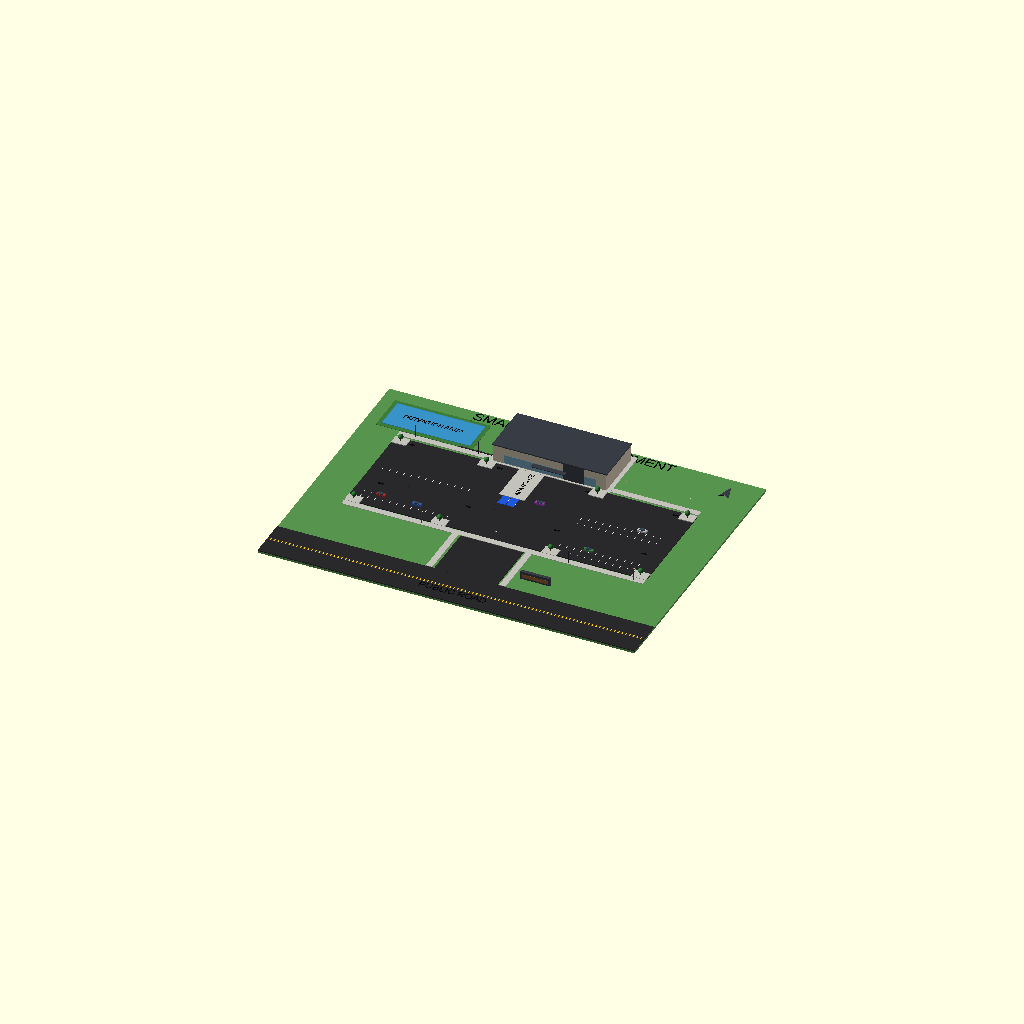
Cell 1: rendered with the file's own defaults.
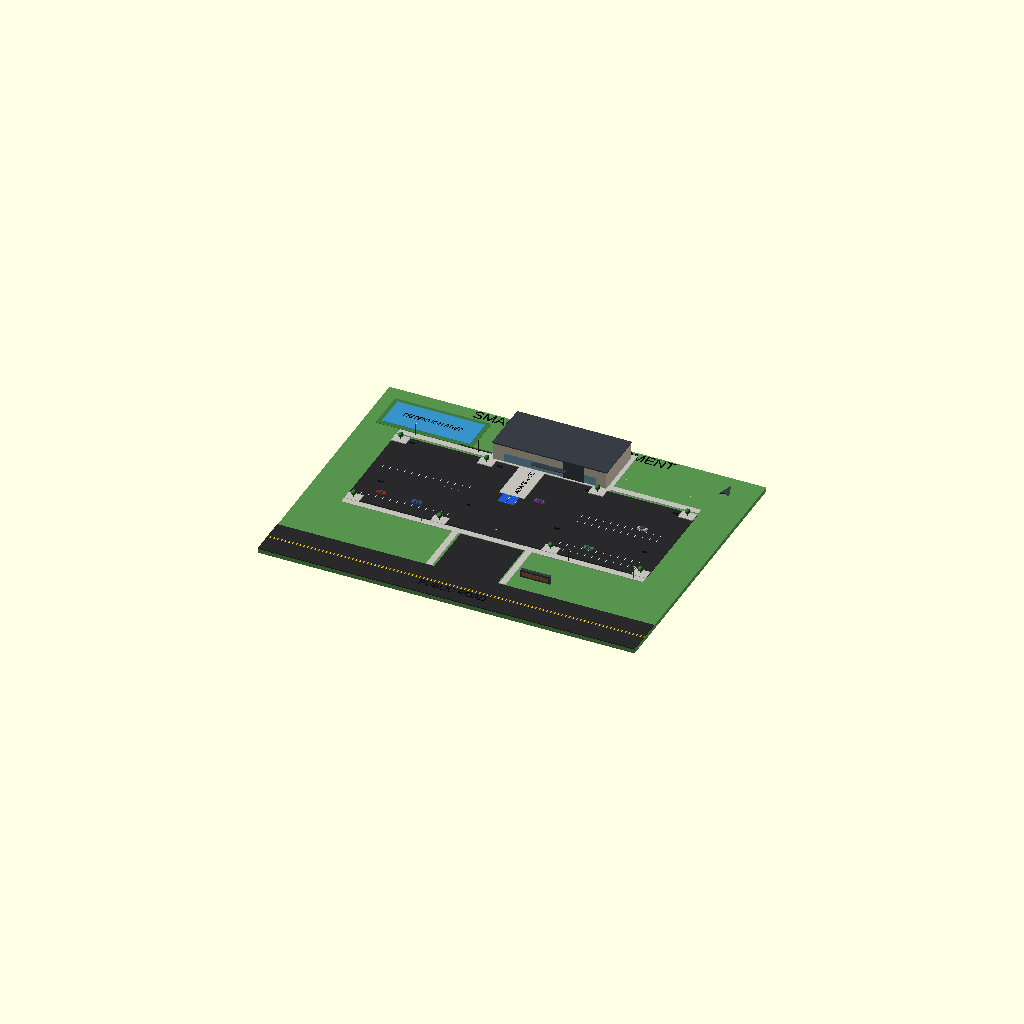
Cell 2: base_h = 2 (everything else at default).
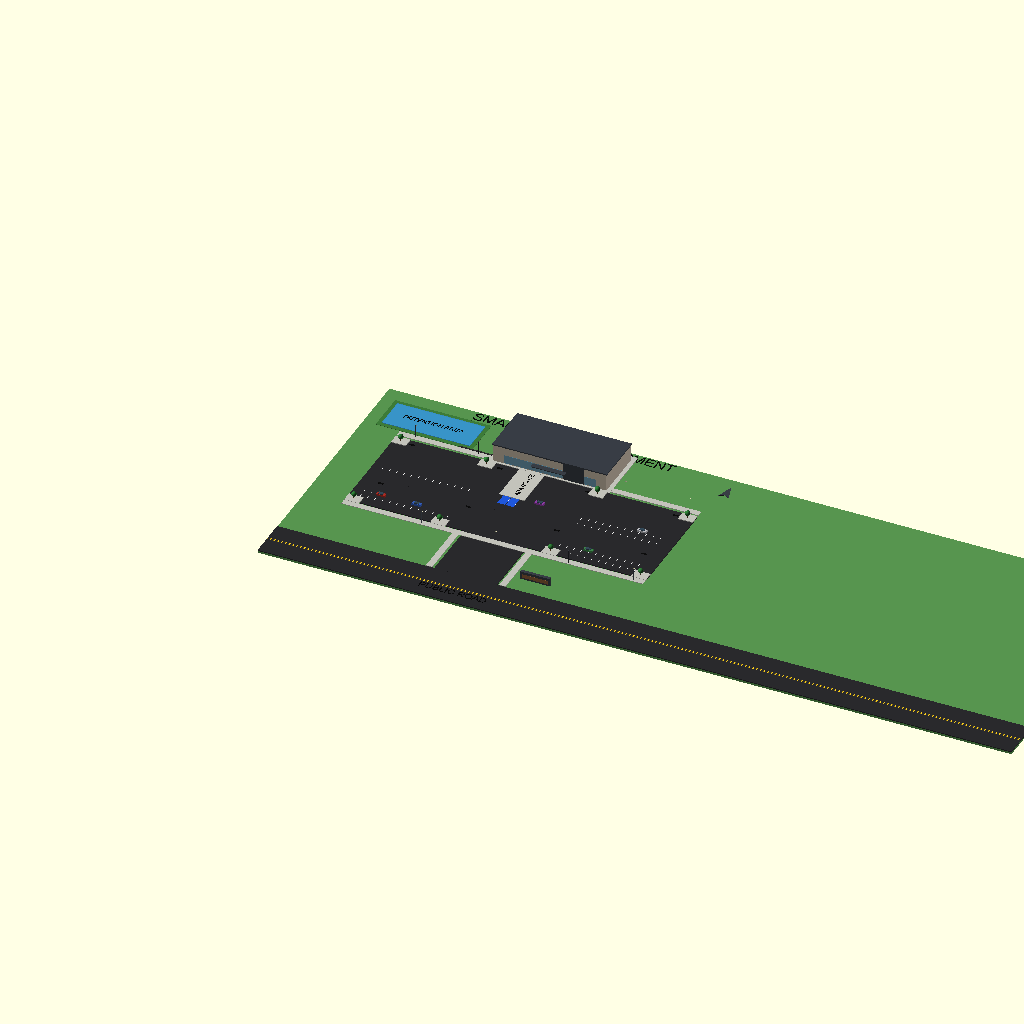
Cell 3: the same model with site_w = 360.
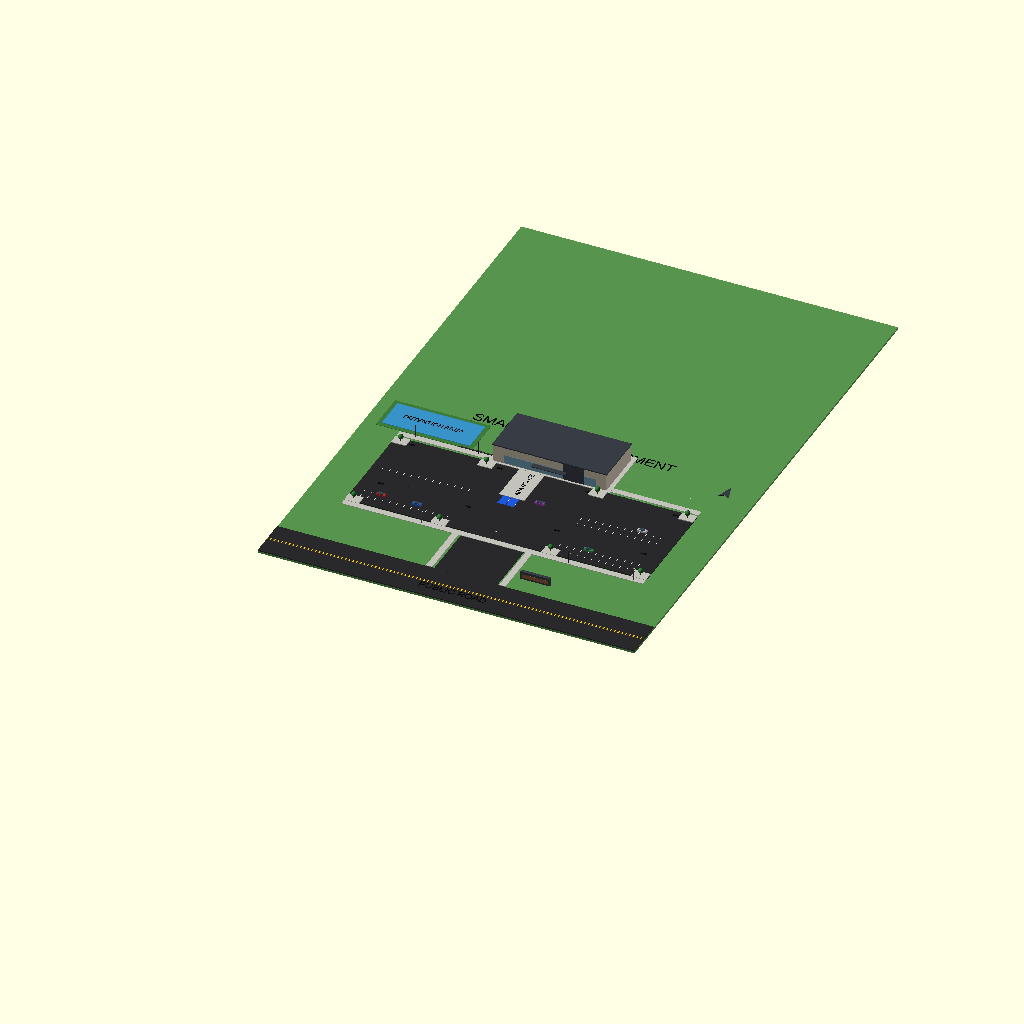
Cell 4: the same model with site_d = 270.
One fixed orthographic camera (rotation 55°, 0°, 25°; colour scheme Cornfield) for every cell.
The OpenSCAD source (02-small-site-development-plan/small_site_development.scad):

// ---------- CAMERA ANIMATION ----------
$vpr = [58, 0, 360*$t];
$vpt = [90, 68, 0];
$vpd = 220;


/*
SMALL SITE DEVELOPMENT PLAN
Pure OpenSCAD Conceptual Civil Engineering Model
Portfolio / Educational Project — Not for Construction
*/

$fn = 36;

// ---------- COLORS ----------
grass      = [0.34,0.58,0.31];
asphalt    = [0.16,0.16,0.17];
concrete   = [0.76,0.76,0.73];
building_c = [0.78,0.73,0.66];
accent     = [0.22,0.24,0.27];
glass      = [0.25,0.55,0.72,0.65];
white      = [0.96,0.96,0.96];
yellow     = [0.96,0.79,0.12];
blue       = [0.12,0.34,0.86];
mulch      = [0.35,0.23,0.14];
water      = [0.22,0.58,0.82,0.75];
green      = [0.18,0.48,0.21];

base_h = 1.0;
site_w = 180;
site_d = 135;

// ---------- HELPERS ----------
module road(x,y,w,d,h=0.42){
    color(asphalt) translate([x,y,base_h]) cube([w,d,h]);
}

module slab(x,y,w,d,h=0.24,c=concrete){
    color(c) translate([x,y,base_h+0.42]) cube([w,d,h]);
}

module stripe(x,y,w,d,c=white){
    color(c) translate([x,y,base_h+0.47]) cube([w,d,0.06]);
}

module planter(x,y,w,d){
    color(mulch) translate([x,y,base_h+0.43]) cube([w,d,0.16]);
}

module tree(x,y,s=1){
    color([0.34,0.22,0.12])
        translate([x,y,base_h]) cylinder(h=3.8*s,r=0.32*s);
    color(green)
        translate([x,y,base_h+4.2*s]) sphere(r=1.7*s);
}

module lightpole(x,y){
    color(accent)
        translate([x,y,base_h]) cylinder(h=7.0,r=0.13);
    color([0.88,0.86,0.72])
        translate([x+0.35,y,base_h+6.8]) cube([0.8,0.28,0.16],center=true);
}

module inlet(x,y,rot=0){
    color([0.05,0.05,0.05])
        translate([x,y,base_h+0.49]) rotate([0,0,rot])
        cube([2.5,1.0,0.10],center=true);
}

module car(x,y,rot=0,c=[0.70,0.20,0.15]){
    translate([x,y,base_h+0.78]) rotate([0,0,rot]){
        color(c) cube([4.2,1.85,0.95],center=true);
        color([0.20,0.28,0.34])
            translate([0,0,0.62]) cube([2.3,1.4,0.48],center=true);
    }
}

// ---------- BUILDING ----------
module commercial_building(x,y,w=55,d=28,h=10){
    translate([x,y,base_h]){
        color(building_c) cube([w,d,h]);

        // modern dark accent wall
        color(accent)
            translate([w*0.62,-0.15,0]) cube([w*0.18,0.35,h+0.4]);

        // glazed storefront
        color(glass)
            translate([5,-0.10,1.0]) cube([w-10,0.16,4.0]);

        // entrance canopy
        color(accent)
            translate([w/2-8,-2.5,4.4]) cube([16,2.5,0.35]);

        // roof parapet
        color(accent)
            translate([-0.4,-0.4,h]) cube([w+0.8,d+0.8,0.55]);
    }
}

// ---------- PARKING ----------
module parking_row(x,y,spaces=8,stall_w=3.4,stall_d=6.2){
    for(i=[0:spaces])
        stripe(x+i*stall_w,y,0.10,stall_d);
}

module ada_space(x,y){
    color(blue)
        translate([x,y,base_h+0.48]) cube([3.7,6.2,0.05]);
    stripe(x+3.65,y,0.10,6.2);
}

module curb_island(x,y,w=6,d=3){
    slab(x,y,w,d,0.38);
    planter(x+0.5,y+0.5,w-1,d-1);
}

module ada_ramp(x,y,rot=0){
    color(concrete)
        translate([x,y,base_h+0.43])
        rotate([0,0,rot])
        linear_extrude(height=0.18)
        polygon(points=[[0,0],[4,0],[4,3],[0,2.1]]);
}

// ---------- DETENTION ----------
module detention_area(x,y,w=42,d=20){
    color([0.24,0.48,0.22])
        translate([x-2,y-2,base_h+0.02]) cube([w+4,d+4,0.14]);

    color(water)
        translate([x,y,base_h+0.18]) cube([w,d,0.26]);
}

// ---------- SITE BASE ----------
color(grass) cube([site_w,site_d,base_h]);

// public road
road(0,0,site_w,20);
stripe(0,9.3,site_w,0.20,yellow);
stripe(0,10.1,site_w,0.20,yellow);

// driveway entrance
road(75,20,30,31);

// internal drive aisle / parking
road(18,51,144,20);
road(18,71,144,32);

// sidewalks
slab(18,47,144,3);
slab(18,104,144,3);
slab(71,20,3,30);
slab(106,20,3,30);

// building pad + building
slab(62,103,58,29,0.28);
commercial_building(64,104,54,25,9);

// parking rows
parking_row(23,54,12);
parking_row(23,76,12);
parking_row(117,54,11);
parking_row(117,76,11);

// ADA stalls and route
ada_space(79,76);
ada_space(83,76);
slab(77,82.2,12,21);
ada_ramp(80,100,0);

// curb islands
curb_island(18,50,7,5);
curb_island(59,50,7,5);
curb_island(112,50,7,5);
curb_island(155,50,7,5);

curb_island(18,98,7,5);
curb_island(59,98,7,5);
curb_island(112,98,7,5);
curb_island(155,98,7,5);

// landscape islands trees
for(p=[[21.5,52.5],[62.5,52.5],[115.5,52.5],[158.5,52.5],
       [21.5,100.5],[62.5,100.5],[115.5,100.5],[158.5,100.5]])
    tree(p[0],p[1],0.72);

// storm drainage
for(p=[[27,68],[69,68],[111,68],[153,68],
       [27,100],[69,100],[111,100],[153,100]])
    inlet(p[0],p[1]);

// detention pond
detention_area(8,110,42,16);

// conceptual outlet pipe to detention pond
color([0.18,0.18,0.18])
    translate([46,108,base_h+0.22])
    rotate([0,90,0]) cylinder(h=18,r=0.35);

// sample cars
car(31,60,0,[0.66,0.17,0.14]);
car(48,60,0,[0.20,0.36,0.72]);
car(130,60,0,[0.24,0.52,0.29]);
car(145,83,0,[0.74,0.74,0.76]);
car(96,83,0,[0.55,0.24,0.64]);

// lighting
for(p=[[26,48],[56,48],[91,48],[126,48],[157,48],
       [26,106],[56,106],[126,106],[157,106]])
    lightpole(p[0],p[1]);

// entrance monument
color(accent)
    translate([112,29,base_h]) cube([14,1.5,3.8]);
color([0.54,0.36,0.22])
    translate([113,28.9,base_h+0.8]) cube([12,0.14,1.8]);

// north arrow
translate([166,117,base_h+0.5]){
    color(accent)
        linear_extrude(height=0.16)
        polygon(points=[[0,12],[-2.5,4.2],[0,5.7],[2.5,4.2]]);
}

// labels
module label(txt,x,y,size=3.2,rot=0){
    color([0.04,0.04,0.04])
        translate([x,y,base_h+0.55])
        rotate([0,0,rot])
        linear_extrude(height=0.12)
        text(txt,size=size,halign="center",valign="center");
}

label("SMALL SITE DEVELOPMENT",90,131,5.2);
label("COMMERCIAL BUILDING",91,117,3.2);
label("ADA ROUTE",84,93,2.2,90);
label("DETENTION AREA",29,118,2.4);
label("PUBLIC ROAD",90,6.5,3.5);
Parameter table extracted from the source (name, type, default, range or options):
grass: vector, default [0.34, 0.58, 0.31]
asphalt: vector, default [0.16, 0.16, 0.17]
concrete: vector, default [0.76, 0.76, 0.73]
building_c: vector, default [0.78, 0.73, 0.66]
accent: vector, default [0.22, 0.24, 0.27]
glass: vector, default [0.25, 0.55, 0.72, 0.65]
white: vector, default [0.96, 0.96, 0.96]
yellow: vector, default [0.96, 0.79, 0.12]
blue: vector, default [0.12, 0.34, 0.86]
mulch: vector, default [0.35, 0.23, 0.14]
water: vector, default [0.22, 0.58, 0.82, 0.75]
green: vector, default [0.18, 0.48, 0.21]
base_h: number, default 1
site_w: number, default 180
site_d: number, default 135
